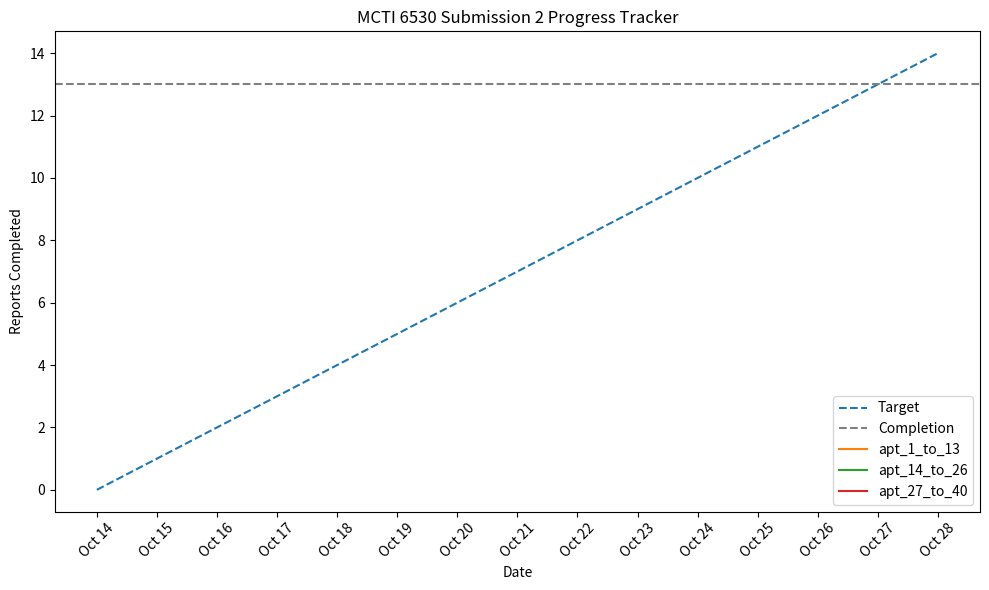

Python code for this plot:
import matplotlib.pyplot as plt
import numpy as np
import pandas as pd
from datetime import datetime

ASPECT_RATIO_10_INCH_WIDE = 10
ASPECT_RATIO_6_INCH_TALL = 6
X_AXIS_INTERVAL_1 = 1
TARGET_PROGRESS_START_0 = 0
TARGET_PROGRESS_END_14 = 14
X_AXIS_LABEL = "Date"
Y_AXIS_LABEL = "Reports Completed"
GRAPH_TITLE = "MCTI 6530 Submission 2 Progress Tracker"
PROGRESS_TRACKER_FILE_BASE = "progress_tracker_with_dates_day"
FILE_EXTENSION_PNG = ".png"


TARGET = "Target"
DASHED_LINE_STYLE = "--"
SET_1_APT_RANGE_1_TO_13 = "apt_1_to_13"
SET_2_APT_RANGE_14_TO_26 = "apt_14_to_26"
SET_3_APT_RANGE_27_TO_40 = "apt_27_to_40"

YEAR_2024 = 2024
MONTH_SEPT = 9
DATE_SEPT_29 = 29
DATE_OCT_10 = 10
MONTH_OCT = 10
DATE_OCT_14 = 14
DATE_OCT_28 = 28


# Create date range from September 29th to October 10th
start_date = datetime(YEAR_2024, MONTH_OCT, DATE_OCT_14)
end_date = datetime(YEAR_2024, MONTH_OCT, DATE_OCT_28)
date_range = pd.date_range(start=start_date, end=end_date)

# Target progress for each day
target = np.linspace(
    TARGET_PROGRESS_START_0, TARGET_PROGRESS_END_14, len(date_range))

# Initialize progress for each person
progress_data = {
    SET_1_APT_RANGE_1_TO_13: [],
    SET_2_APT_RANGE_14_TO_26: [],
    SET_3_APT_RANGE_27_TO_40: []
}

# Track the days passed
days_passed = []


# Function to update progress dynamically and expand arrays
def update_progress(apt_set1, apt_set2,
                    apt_set3, day):
    if len(progress_data[SET_1_APT_RANGE_1_TO_13]) < day+1:
        progress_data[SET_1_APT_RANGE_1_TO_13].append(apt_set1)
        progress_data[SET_2_APT_RANGE_14_TO_26].append(apt_set2)
        progress_data[SET_3_APT_RANGE_27_TO_40].append(apt_set3)
        days_passed.append(date_range[day])
    else:
        print("Progress for this day has already been updated.")


# Function to plot and save the graph
def plot_progress(day):
    plt.figure(figsize=(ASPECT_RATIO_10_INCH_WIDE, ASPECT_RATIO_6_INCH_TALL))
    plt.plot(date_range, target, label=TARGET, linestyle=DASHED_LINE_STYLE)

    plt.axhline(y=13, color="gray", linestyle=DASHED_LINE_STYLE, label="Completion")
 
    for person, progress in progress_data.items():
        plt.plot(days_passed, progress, label=person)

    # Add annotations for "Michael done" and "Amber done"
    #plt.text(days_passed[-1], 13, "Michael DONE!!", fontsize=9, color="green")
    #plt.text(days_passed[-1], 12, "Amber DONE!!", fontsize=9, color="orange")

    # Formatting the date axis
    plt.gca().xaxis.set_major_formatter(
        plt.matplotlib.dates.DateFormatter('%b %d'))
    plt.gca().xaxis.set_major_locator(
        plt.matplotlib.dates.DayLocator(interval=X_AXIS_INTERVAL_1))

    plt.xlabel(X_AXIS_LABEL)
    plt.ylabel(Y_AXIS_LABEL)
    plt.title(GRAPH_TITLE)
    plt.legend()

    plt.xticks(rotation=45)
    plt.tight_layout()

    # Save the graph
    plt.savefig(f"{PROGRESS_TRACKER_FILE_BASE}{day+1}{FILE_EXTENSION_PNG}")
    plt.close()


# Oct 14th
update_progress(0, 0, 0, day=0)  # Day 1 update
plot_progress(day=0)

# Oct 15th
#update_progress(0, 0, 0, day=1)  # Day 2 update
#plot_progress(day=1)

# Oct 16th
#update_progress(0, 0, 0, day=2)  # Day 3 update
#plot_progress(day=2)

# Oct 17th
#update_progress(0, 0, 0, day=3)  # Day 4 update
#plot_progress(day=3)

# Oct 18th
#update_progress(0, 0, 0, day=4)  # Day 5 update
#plot_progress(day=4)

# Oct 19th
#update_progress(0, 0, 0, day=5)  # Day 6 update
#plot_progress(day=5)

# Oct 20th
#update_progress(0, 0, 0, day=6)  # Day 7 update
#plot_progress(day=6)

# Oct 21st
#update_progress(0, 0, 1, day=7)  # Day 8 update
#plot_progress(day=7)

# Oct 22nd
#update_progress(0, 13, 4, day=8)  # Day 9 update
#plot_progress(day=8)

# Oct 23rd
#update_progress(13, 13, 6, day=9)  # Day 10 update
#plot_progress(day=9)

# Oct 24th
# update_progress(14, 14, 14, day=10)  # Day 11 update
# plot_progress(day=10)

# Oct 25th
# update_progress(14, 14, 14, day=11)  # Day 12 update
# plot_progress(day=11)

# Oct 26th
# update_progress(14, 14, 14, day=12)  # Day 13 update
# plot_progress(day=12)

# Oct 27th
# update_progress(14, 14, 14, day=13)  # Day 14 update
# plot_progress(day=13)

# Oct 28th
# update_progress(14, 14, 14, day=14)  # Day 15 update
# plot_progress(day=14)
